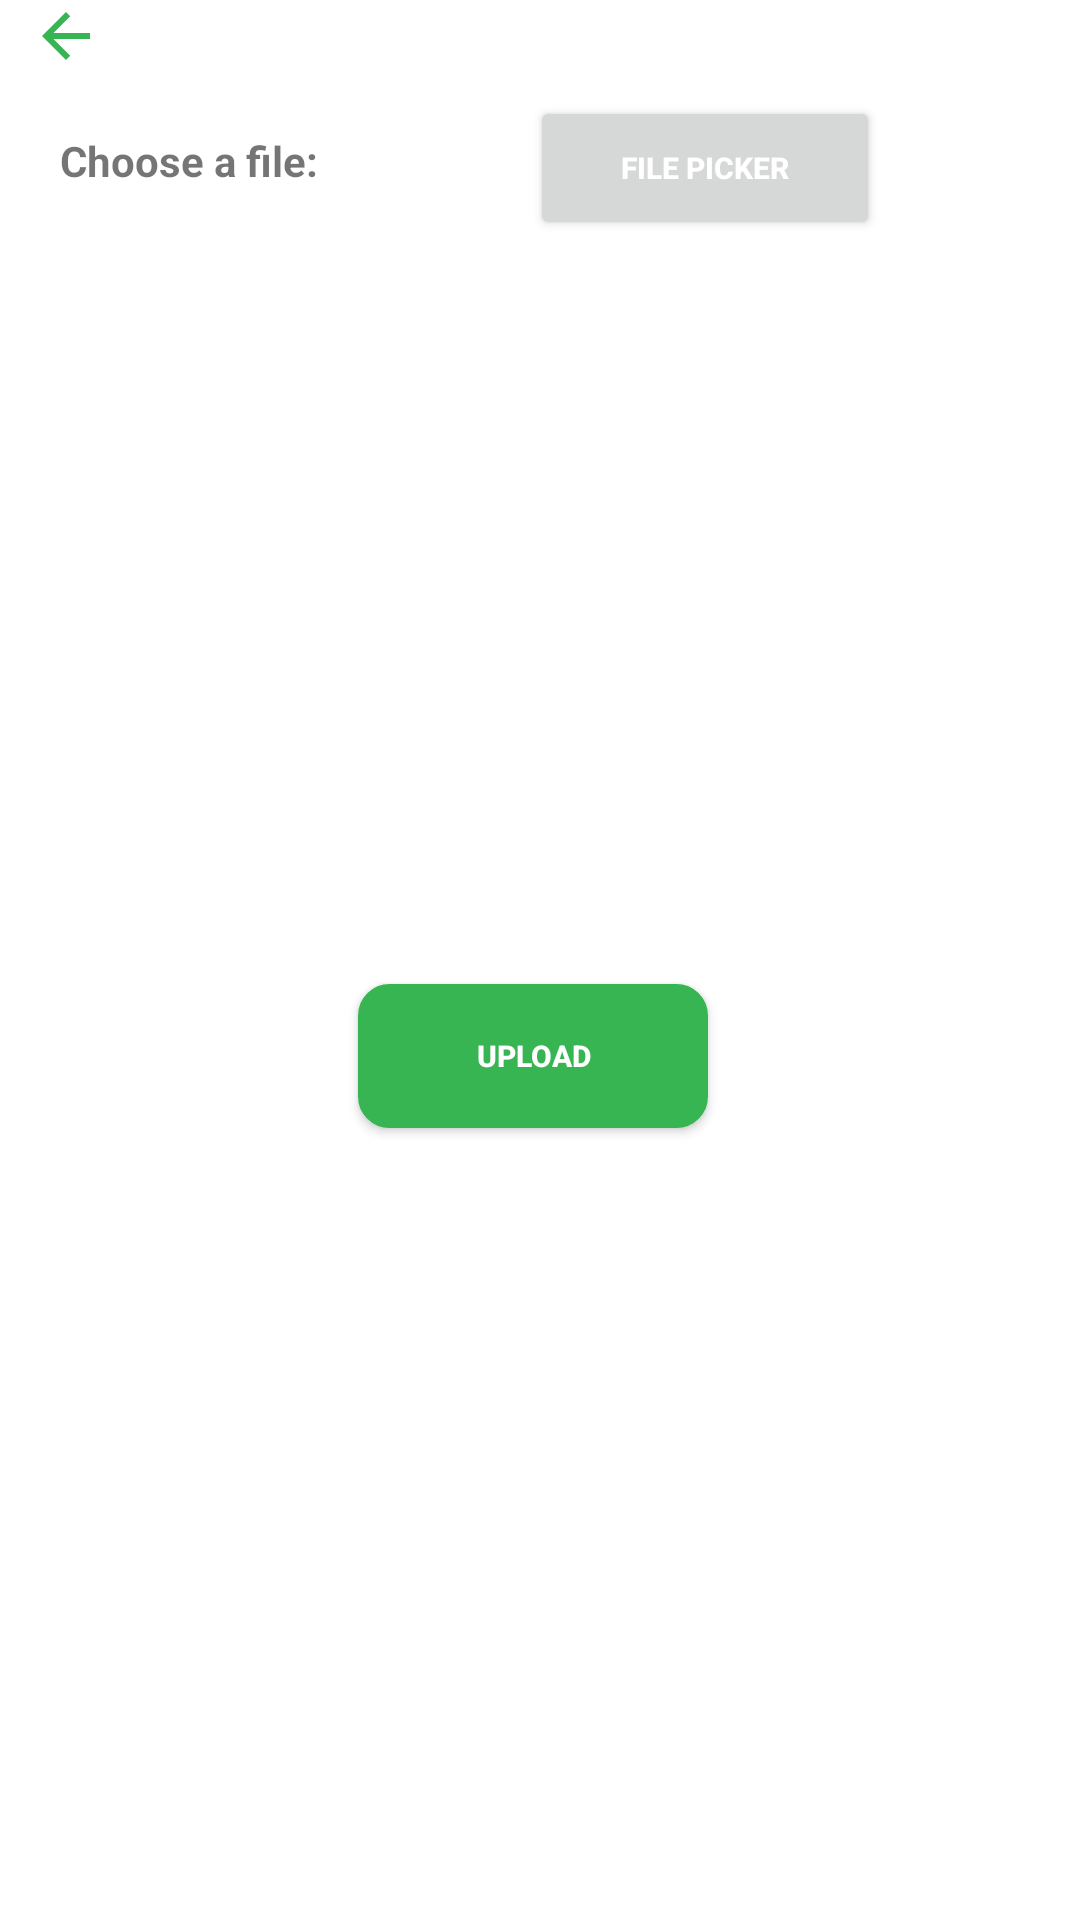

Reconstruct the res/layout file that produces this screen, plus the resources it refers to.
<!-- AndroidManifest.xml: application theme Theme.MaterialComponents.Light.NoActionBar -->
<!-- res/layout/student_deliverable_upload_dialog.xml -->
<?xml version="1.0" encoding="utf-8"?>
<androidx.constraintlayout.widget.ConstraintLayout xmlns:android="http://schemas.android.com/apk/res/android"
    xmlns:app="http://schemas.android.com/apk/res-auto"
    android:layout_width="wrap_content"
    android:layout_height="wrap_content">

    <ImageView
        android:id="@+id/toolbar_back_button"
        android:layout_width="wrap_content"
        android:layout_height="wrap_content"
        android:layout_gravity="left"
        android:layout_marginLeft="10dp"
        android:background="@drawable/outline_arrow_back_green"
        android:clickable="true"
        app:layout_constraintStart_toStartOf="parent"
        app:layout_constraintTop_toTopOf="parent" />

    <TextView
        android:id="@+id/file_upload_title"
        android:layout_width="wrap_content"
        android:layout_height="wrap_content"
        android:padding="20dp"
        android:text="Choose a file:"
        android:textSize="14sp"
        android:textStyle="bold"
        app:layout_constraintStart_toStartOf="parent"
        app:layout_constraintTop_toBottomOf="@+id/toolbar_back_button" />

    <Button
        android:id="@+id/upload_deliverable_btn"
        android:layout_width="wrap_content"
        android:layout_height="wrap_content"
        android:layout_marginTop="8dp"
        android:layout_marginEnd="16dp"
        android:layout_marginRight="16dp"
        android:ems="10"
        android:enabled="true"
        android:text="File Picker"
        android:textColor="@color/white"
        android:textSize="10sp"
        android:textStyle="bold"
        app:backgroundTint="@null"
        app:layout_constraintEnd_toEndOf="parent"
        app:layout_constraintStart_toEndOf="@+id/file_upload_title"
        app:layout_constraintTop_toBottomOf="@+id/toolbar_back_button" />

    <Button
        android:id="@+id/apply_upload_btn"
        android:layout_width="wrap_content"
        android:layout_height="wrap_content"
        android:layout_marginTop="8dp"
        android:layout_marginBottom="24dp"
        android:background="@drawable/custom_login_signin_btn"
        android:ems="10"
        android:enabled="true"
        android:text="Upload"
        android:textColor="@color/white"
        android:textSize="10sp"
        android:textStyle="bold"
        app:backgroundTint="@null"
        app:layout_constraintBottom_toBottomOf="parent"
        app:layout_constraintEnd_toEndOf="parent"
        app:layout_constraintHorizontal_bias="0.49"
        app:layout_constraintStart_toStartOf="parent"
        app:layout_constraintTop_toBottomOf="@+id/upload_deliverable_btn" />

</androidx.constraintlayout.widget.ConstraintLayout>
<!-- resources referenced by this layout -->
<resources>
  <color name="white">#FFFFFFFF</color>
  <!-- drawable custom_login_signin_btn (drawable) -->
  <?xml version="1.0" encoding="utf-8"?>
  <selector xmlns:android="http://schemas.android.com/apk/res/android">
      <item android:state_enabled="true">
          <shape android:shape="rectangle"  >
              <corners android:radius="10dip" />
              <stroke android:width="1dip" android:color="@color/primary_green" />
              <solid android:color="@color/primary_green"/>
          </shape>
      </item>
  
      <item android:state_enabled="false">
          <shape android:shape="rectangle"  >
              <corners android:radius="10dip" />
              <stroke android:width="1dip" android:color="@color/primary_green" />
              <solid android:color="@android:color/darker_gray"/>
          </shape>
      </item>
  </selector>
  <!-- drawable outline_arrow_back_green (drawable) -->
  <vector xmlns:android="http://schemas.android.com/apk/res/android"
      android:width="24dp"
      android:height="24dp"
      android:viewportWidth="24"
      android:viewportHeight="24"
      android:tint="@color/primary_green"
      android:autoMirrored="true">
      <path
          android:fillColor="@color/primary_green"
          android:pathData="M20,11H7.83l5.59,-5.59L12,4l-8,8 8,8 1.41,-1.41L7.83,13H20v-2z"/>
  </vector>
  <color name="primary_green">#38B553</color>
</resources>
